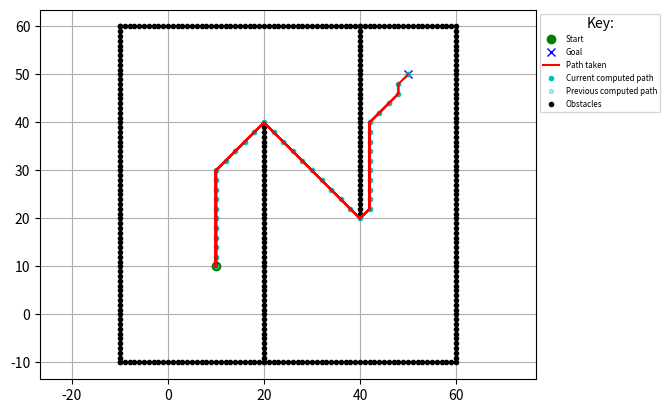

The script that saved this image:
"""
D* Lite grid planning
author: vss2sn (28676655+vss2sn@users.noreply.github.com)
Link to papers:
D* Lite (Link: http://idm-lab.org/bib/abstracts/papers/aaai02b.pd)
Improved Fast Replanning for Robot Navigation in Unknown Terrain
(Link: http://www.cs.cmu.edu/~maxim/files/dlite_icra02.pdf)
Implemented maintaining similarity with the pseudocode for understanding.
Code can be significantly optimized by using a priority queue for U, etc.
Avoiding additional imports based on repository philosophy.
"""
import math
import time

import matplotlib.pyplot as plt
import random
import numpy as np

show_animation = True
pause_time = 0.001
p_create_random_obstacle = 0


class Node:
    def __init__(self, x: int = 0, y: int = 0, cost: float = 0.0):
        self.x = x
        self.y = y
        self.cost = cost


def add_coordinates(node1: Node, node2: Node):
    new_node = Node()
    new_node.x = node1.x + node2.x
    new_node.y = node1.y + node2.y
    new_node.cost = node1.cost + node2.cost
    return new_node


def compare_coordinates(node1: Node, node2: Node):
    return node1.x == node2.x and node1.y == node2.y


class DStarLite:
    # Please adjust the heuristic function (h) if you change the list of
    # possible motions
    step = 2
    motions = [
        Node(step, 0, step),
        Node(0, step, step),
        Node(-step, 0, step),
        Node(0, -step, step),
        Node(step, step, math.sqrt(step**2+step**2)),
        Node(step, -step, math.sqrt(step**2+step**2)),
        Node(-step, step, math.sqrt(step**2+step**2)),
        Node(-step, -step, math.sqrt(step**2+step**2))
    ]

    def __init__(self, ox: list, oy: list):
        # Ensure that within the algorithm implementation all node coordinates
        # are indices in the grid and extend
        # from 0 to abs(<axis>_max - <axis>_min)
        self.x_min_world = int(min(ox))
        self.y_min_world = int(min(oy))
        self.x_max = int(abs(max(ox) - self.x_min_world))
        self.y_max = int(abs(max(oy) - self.y_min_world))
        self.obstacles = [Node(x - self.x_min_world, y - self.y_min_world)
                          for x, y in zip(ox, oy)]
        self.obstacles_xy = np.array(
            [[obstacle.x, obstacle.y] for obstacle in self.obstacles]
        )
        self.start = Node(0, 0)
        self.goal = Node(0, 0)
        self.U = list()  # type: ignore
        self.km = 0.0
        self.kold = 0.0
        self.rhs = self.create_grid(float("inf"))
        self.g = self.create_grid(float("inf"))
        self.detected_obstacles_xy = np.empty((0, 2))
        self.xy = np.empty((0, 2))
        if show_animation:
            self.detected_obstacles_for_plotting_x = list()  # type: ignore
            self.detected_obstacles_for_plotting_y = list()  # type: ignore
        self.initialized = False

    def create_grid(self, val: float):
        return np.full((self.x_max, self.y_max), val)

    def is_obstacle(self, node: Node):
        x = np.array([node.x])
        y = np.array([node.y])
        obstacle_x_equal = self.obstacles_xy[:, 0] == x
        obstacle_y_equal = self.obstacles_xy[:, 1] == y
        is_in_obstacles = (obstacle_x_equal & obstacle_y_equal).any()

        is_in_detected_obstacles = False
        if self.detected_obstacles_xy.shape[0] > 0:
            is_x_equal = self.detected_obstacles_xy[:, 0] == x
            is_y_equal = self.detected_obstacles_xy[:, 1] == y
            is_in_detected_obstacles = (is_x_equal & is_y_equal).any()

        return is_in_obstacles or is_in_detected_obstacles

    def c(self, node1: Node, node2: Node):
        if self.is_obstacle(node2):
            # Attempting to move from or to an obstacle
            return math.inf
        new_node = Node(node1.x - node2.x, node1.y - node2.y)
        detected_motion = list(filter(lambda motion:
                                      compare_coordinates(motion, new_node),
                                      self.motions))
        return detected_motion[0].cost

    def h(self, s: Node):
        # Cannot use the 2nd euclidean norm as this might sometimes generate
        # heuristics that overestimate the cost, making them inadmissible,
        # due to rounding errors etc (when combined with calculate_key)
        # To be admissible heuristic should
        # never overestimate the cost of a move
        # hence not using the line below
        # return math.hypot(self.start.x - s.x, self.start.y - s.y)

        # Below is the same as 1; modify if you modify the cost of each move in
        # motion
        # return max(abs(self.start.x - s.x), abs(self.start.y - s.y))
        return 1

    def calculate_key(self, s: Node):
        return (min(self.g[s.x][s.y], self.rhs[s.x][s.y]) + self.h(s)
                + self.km, min(self.g[s.x][s.y], self.rhs[s.x][s.y]))

    def is_valid(self, node: Node):
        if 0 <= node.x < self.x_max and 0 <= node.y < self.y_max:
            return True
        return False

    def get_neighbours(self, u: Node):
        return [add_coordinates(u, motion) for motion in self.motions
                if self.is_valid(add_coordinates(u, motion))]

    def pred(self, u: Node):
        # Grid, so each vertex is connected to the ones around it
        return self.get_neighbours(u)

    def succ(self, u: Node):
        # Grid, so each vertex is connected to the ones around it
        return self.get_neighbours(u)

    def initialize(self, start: Node, goal: Node):
        self.start.x = start.x - self.x_min_world
        self.start.y = start.y - self.y_min_world
        self.goal.x = goal.x - self.x_min_world
        self.goal.y = goal.y - self.y_min_world
        if not self.initialized:
            self.initialized = True
            print('Initializing')
            self.U = list()  # Would normally be a priority queue
            self.km = 0.0
            self.rhs = self.create_grid(math.inf)
            self.g = self.create_grid(math.inf)
            self.rhs[self.goal.x][self.goal.y] = 0
            self.U.append((self.goal, self.calculate_key(self.goal)))
            self.detected_obstacles_xy = np.empty((0, 2))

    def update_vertex(self, u: Node):
        if not compare_coordinates(u, self.goal):
            self.rhs[u.x][u.y] = min([self.c(u, sprime) +
                                      self.g[sprime.x][sprime.y]
                                      for sprime in self.succ(u)])
        if any([compare_coordinates(u, node) for node, key in self.U]):
            self.U = [(node, key) for node, key in self.U
                      if not compare_coordinates(node, u)]
            self.U.sort(key=lambda x: x[1])
        if self.g[u.x][u.y] != self.rhs[u.x][u.y]:
            self.U.append((u, self.calculate_key(u)))
            self.U.sort(key=lambda x: x[1])

    def compare_keys(self, key_pair1: tuple[float, float],
                     key_pair2: tuple[float, float]):
        return key_pair1[0] < key_pair2[0] or \
               (key_pair1[0] == key_pair2[0] and key_pair1[1] < key_pair2[1])

    def compute_shortest_path(self):
        self.U.sort(key=lambda x: x[1])
        has_elements = len(self.U) > 0
        start_key_not_updated = self.compare_keys(
            self.U[0][1], self.calculate_key(self.start)
        )
        rhs_not_equal_to_g = self.rhs[self.start.x][self.start.y] != \
                             self.g[self.start.x][self.start.y]
        while has_elements and start_key_not_updated or rhs_not_equal_to_g:
            self.kold = self.U[0][1]
            u = self.U[0][0]
            self.U.pop(0)
            if self.compare_keys(self.kold, self.calculate_key(u)):
                self.U.append((u, self.calculate_key(u)))
                self.U.sort(key=lambda x: x[1])
            elif (self.g[u.x, u.y] > self.rhs[u.x, u.y]).any():
                self.g[u.x, u.y] = self.rhs[u.x, u.y]
                for s in self.pred(u):
                    self.update_vertex(s)
            else:
                self.g[u.x, u.y] = math.inf
                for s in self.pred(u) + [u]:
                    self.update_vertex(s)
            self.U.sort(key=lambda x: x[1])
            start_key_not_updated = self.compare_keys(
                self.U[0][1], self.calculate_key(self.start)
            )
            rhs_not_equal_to_g = self.rhs[self.start.x][self.start.y] != \
                                 self.g[self.start.x][self.start.y]

    def detect_changes(self):
        changed_vertices = list()
        if len(self.spoofed_obstacles) > 0:
            for spoofed_obstacle in self.spoofed_obstacles[0]:
                if compare_coordinates(spoofed_obstacle, self.start) or \
                        compare_coordinates(spoofed_obstacle, self.goal):
                    continue
                changed_vertices.append(spoofed_obstacle)
                self.detected_obstacles_xy = np.concatenate(
                    (
                        self.detected_obstacles_xy,
                        [[spoofed_obstacle.x, spoofed_obstacle.y]]
                    )
                )
                if show_animation:
                    self.detected_obstacles_for_plotting_x.append(
                        spoofed_obstacle.x + self.x_min_world)
                    self.detected_obstacles_for_plotting_y.append(
                        spoofed_obstacle.y + self.y_min_world)
                    plt.plot(self.detected_obstacles_for_plotting_x,
                             self.detected_obstacles_for_plotting_y, ".k")
                    plt.pause(pause_time)
            self.spoofed_obstacles.pop(0)

        # Allows random generation of obstacles
        random.seed()
        if random.random() > 1 - p_create_random_obstacle:
            x = random.randint(0, self.x_max - 1)
            y = random.randint(0, self.y_max - 1)
            new_obs = Node(x, y)
            if compare_coordinates(new_obs, self.start) or \
                    compare_coordinates(new_obs, self.goal):
                return changed_vertices
            changed_vertices.append(Node(x, y))
            self.detected_obstacles_xy = np.concatenate(
                (
                    self.detected_obstacles_xy,
                    [[x, y]]
                )
            )
            if show_animation:
                self.detected_obstacles_for_plotting_x.append(x +
                                                              self.x_min_world)
                self.detected_obstacles_for_plotting_y.append(y +
                                                              self.y_min_world)
                plt.plot(self.detected_obstacles_for_plotting_x,
                         self.detected_obstacles_for_plotting_y, ".k")
                plt.pause(pause_time)
        return changed_vertices

    def compute_current_path(self):
        path = list()
        current_point = Node(self.start.x, self.start.y)
        while not compare_coordinates(current_point, self.goal):
            path.append(current_point)
            current_point = min(self.succ(current_point),
                                key=lambda sprime:
                                self.c(current_point, sprime) +
                                self.g[sprime.x][sprime.y])
        path.append(self.goal)
        return path

    def compare_paths(self, path1: list, path2: list):
        if len(path1) != len(path2):
            return False
        for node1, node2 in zip(path1, path2):
            if not compare_coordinates(node1, node2):
                return False
        return True

    def display_path(self, path: list, colour: str, alpha: float = 1.0):
        px = [(node.x + self.x_min_world) for node in path]
        py = [(node.y + self.y_min_world) for node in path]
        drawing = plt.plot(px, py, colour, alpha=alpha)
        plt.pause(pause_time)
        return drawing

    def main(self, start: Node, goal: Node, spoofed_ox: list, spoofed_oy: list):
        self.spoofed_obstacles = [
            [Node(x - self.x_min_world, y - self.y_min_world) for x, y in zip(rowx, rowy)]
            for rowx, rowy in zip(spoofed_ox, spoofed_oy)
        ]
        self.initialize(start, goal)
        last = self.start
        self.compute_shortest_path()
        pathx = [self.start.x + self.x_min_world]
        pathy = [self.start.y + self.y_min_world]
        if show_animation:
            current_path = self.compute_current_path()
            previous_path = current_path.copy()
            previous_path_image = self.display_path(previous_path, ".c",
                                                    alpha=0.3)
            current_path_image = self.display_path(current_path, ".c")

        while not compare_coordinates(self.goal, self.start):
            if self.g[self.start.x][self.start.y] == math.inf:
                print("No path possible")
                return False, pathx, pathy
            self.start = min(self.succ(self.start),
                             key=lambda sprime:
                             self.c(self.start, sprime) +
                             self.g[sprime.x][sprime.y])
            pathx.append(self.start.x + self.x_min_world)
            pathy.append(self.start.y + self.y_min_world)
            if show_animation:
                current_path.pop(0)
                plt.plot(pathx, pathy, "-r")
                plt.pause(pause_time)
            changed_vertices = self.detect_changes()
            if len(changed_vertices) != 0:
                print("New obstacle detected")
                self.km += self.h(last)
                last = self.start
                for u in changed_vertices:
                    if compare_coordinates(u, self.start):
                        continue
                    self.rhs[u.x][u.y] = math.inf
                    self.g[u.x][u.y] = math.inf
                    self.update_vertex(u)
                self.compute_shortest_path()

                if show_animation:
                    new_path = self.compute_current_path()
                    if not self.compare_paths(current_path, new_path):
                        current_path_image[0].remove()
                        previous_path_image[0].remove()
                        previous_path = current_path.copy()
                        current_path = new_path.copy()
                        previous_path_image = self.display_path(previous_path,
                                                                ".c",
                                                                alpha=0.3)
                        current_path_image = self.display_path(current_path,
                                                               ".c")
                        plt.pause(pause_time)
        print("Path found")
        return True, pathx, pathy


def main():
    # start and goal position
    sx = 10  # [m]
    sy = 10  # [m]
    gx = 50  # [m]
    gy = 50  # [m]

    # set obstacle positions
    ox, oy = [], []
    for i in range(-10, 60):
        ox.append(i)
        oy.append(-10.0)
    for i in range(-10, 60):
        ox.append(60.0)
        oy.append(i)
    for i in range(-10, 61):
        ox.append(i)
        oy.append(60.0)
    for i in range(-10, 61):
        ox.append(-10.0)
        oy.append(i)
    for i in range(-10, 40):
        ox.append(20.0)
        oy.append(i)
    for i in range(0, 40):
        ox.append(40.0)
        oy.append(60.0 - i)

    if show_animation:
        plt.plot(ox, oy, ".k")
        plt.plot(sx, sy, "og")
        plt.plot(gx, gy, "xb")
        plt.grid(True)
        plt.axis("equal")
        label_column = ['Start', 'Goal', 'Path taken',
                        'Current computed path', 'Previous computed path',
                        'Obstacles']
        columns = [plt.plot([], [], symbol, color=colour, alpha=alpha)[0]
                   for symbol, colour, alpha in [['o', 'g', 1],
                                                 ['x', 'b', 1],
                                                 ['-', 'r', 1],
                                                 ['.', 'c', 1],
                                                 ['.', 'c', 0.3],
                                                 ['.', 'k', 1]]]
        plt.legend(columns, label_column, bbox_to_anchor=(1, 1), title="Key:",
                   fontsize="xx-small")
        plt.plot()
        plt.pause(pause_time)

    # Obstacles discovered at time = row
    # time = 1, obstacles discovered at (0, 2), (9, 2), (4, 0)
    # time = 2, obstacles discovered at (0, 1), (7, 7)
    # ...
    # when the spoofed obstacles are:
    # spoofed_ox = [[0, 9, 4], [0, 7], [], [], [], [], [], [5]]
    # spoofed_oy = [[2, 2, 0], [1, 7], [], [], [], [], [], [4]]

    # Reroute
    # spoofed_ox = [[], [], [], [], [], [], [], [40 for _ in range(10, 21)]]
    # spoofed_oy = [[], [], [], [], [], [], [], [i for i in range(10, 21)]]

    # Obstacles that demostrate large rerouting
    spoofed_ox = []
    spoofed_oy = []

    dstarlite = DStarLite(ox, oy)
    dstarlite.main(
        Node(x=sx, y=sy), Node(x=gx, y=gy),
        spoofed_ox=spoofed_ox, spoofed_oy=spoofed_oy
    )
    time.sleep(10)


if __name__ == "__main__":
    main()
